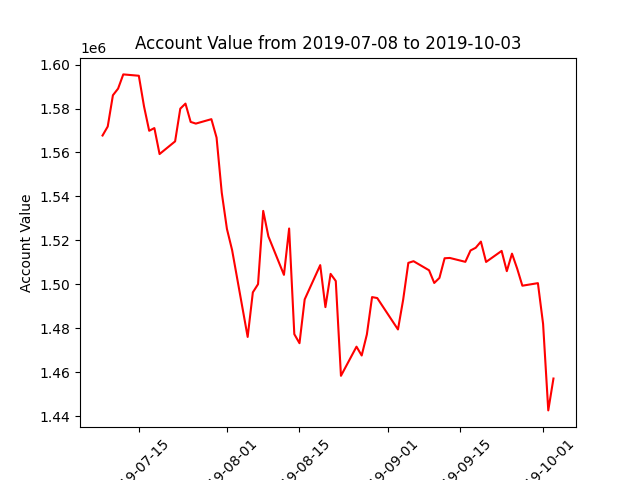

Data behind this chart, as committed beside it:
datadate, account_value
20190708, 1567718
20190709, 1571811
20190710, 1586023
20190711, 1589048
20190712, 1595507
20190715, 1594894
20190716, 1580980
20190717, 1569864
20190718, 1571107
20190719, 1559287
20190722, 1565058
20190723, 1579926
20190724, 1582229
20190725, 1573901
20190726, 1573139
20190729, 1575152
20190730, 1566759
20190731, 1541719
20190801, 1525229
20190802, 1515590
20190805, 1476127
20190806, 1496400
20190807, 1500113
20190808, 1533433
20190809, 1521846
20190812, 1504354
20190813, 1525433
20190814, 1477380
20190815, 1473274
20190816, 1493189
20190819, 1508779
20190820, 1489683
20190821, 1504802
20190822, 1501550
20190823, 1458445
20190826, 1471698
20190827, 1467677
20190828, 1477271
20190829, 1494242
20190830, 1493805
20190903, 1479528
20190904, 1493024
20190905, 1509799
20190906, 1510562
20190909, 1506432
20190910, 1500665
20190911, 1502959
20190912, 1511901
20190913, 1512041
20190916, 1510274
20190917, 1515450
20190918, 1516671
20190919, 1519476
20190920, 1510226
20190923, 1515239
20190924, 1506042
20190925, 1513998
20190926, 1507193
20190927, 1499422
20190930, 1500584
... 3 more rows
